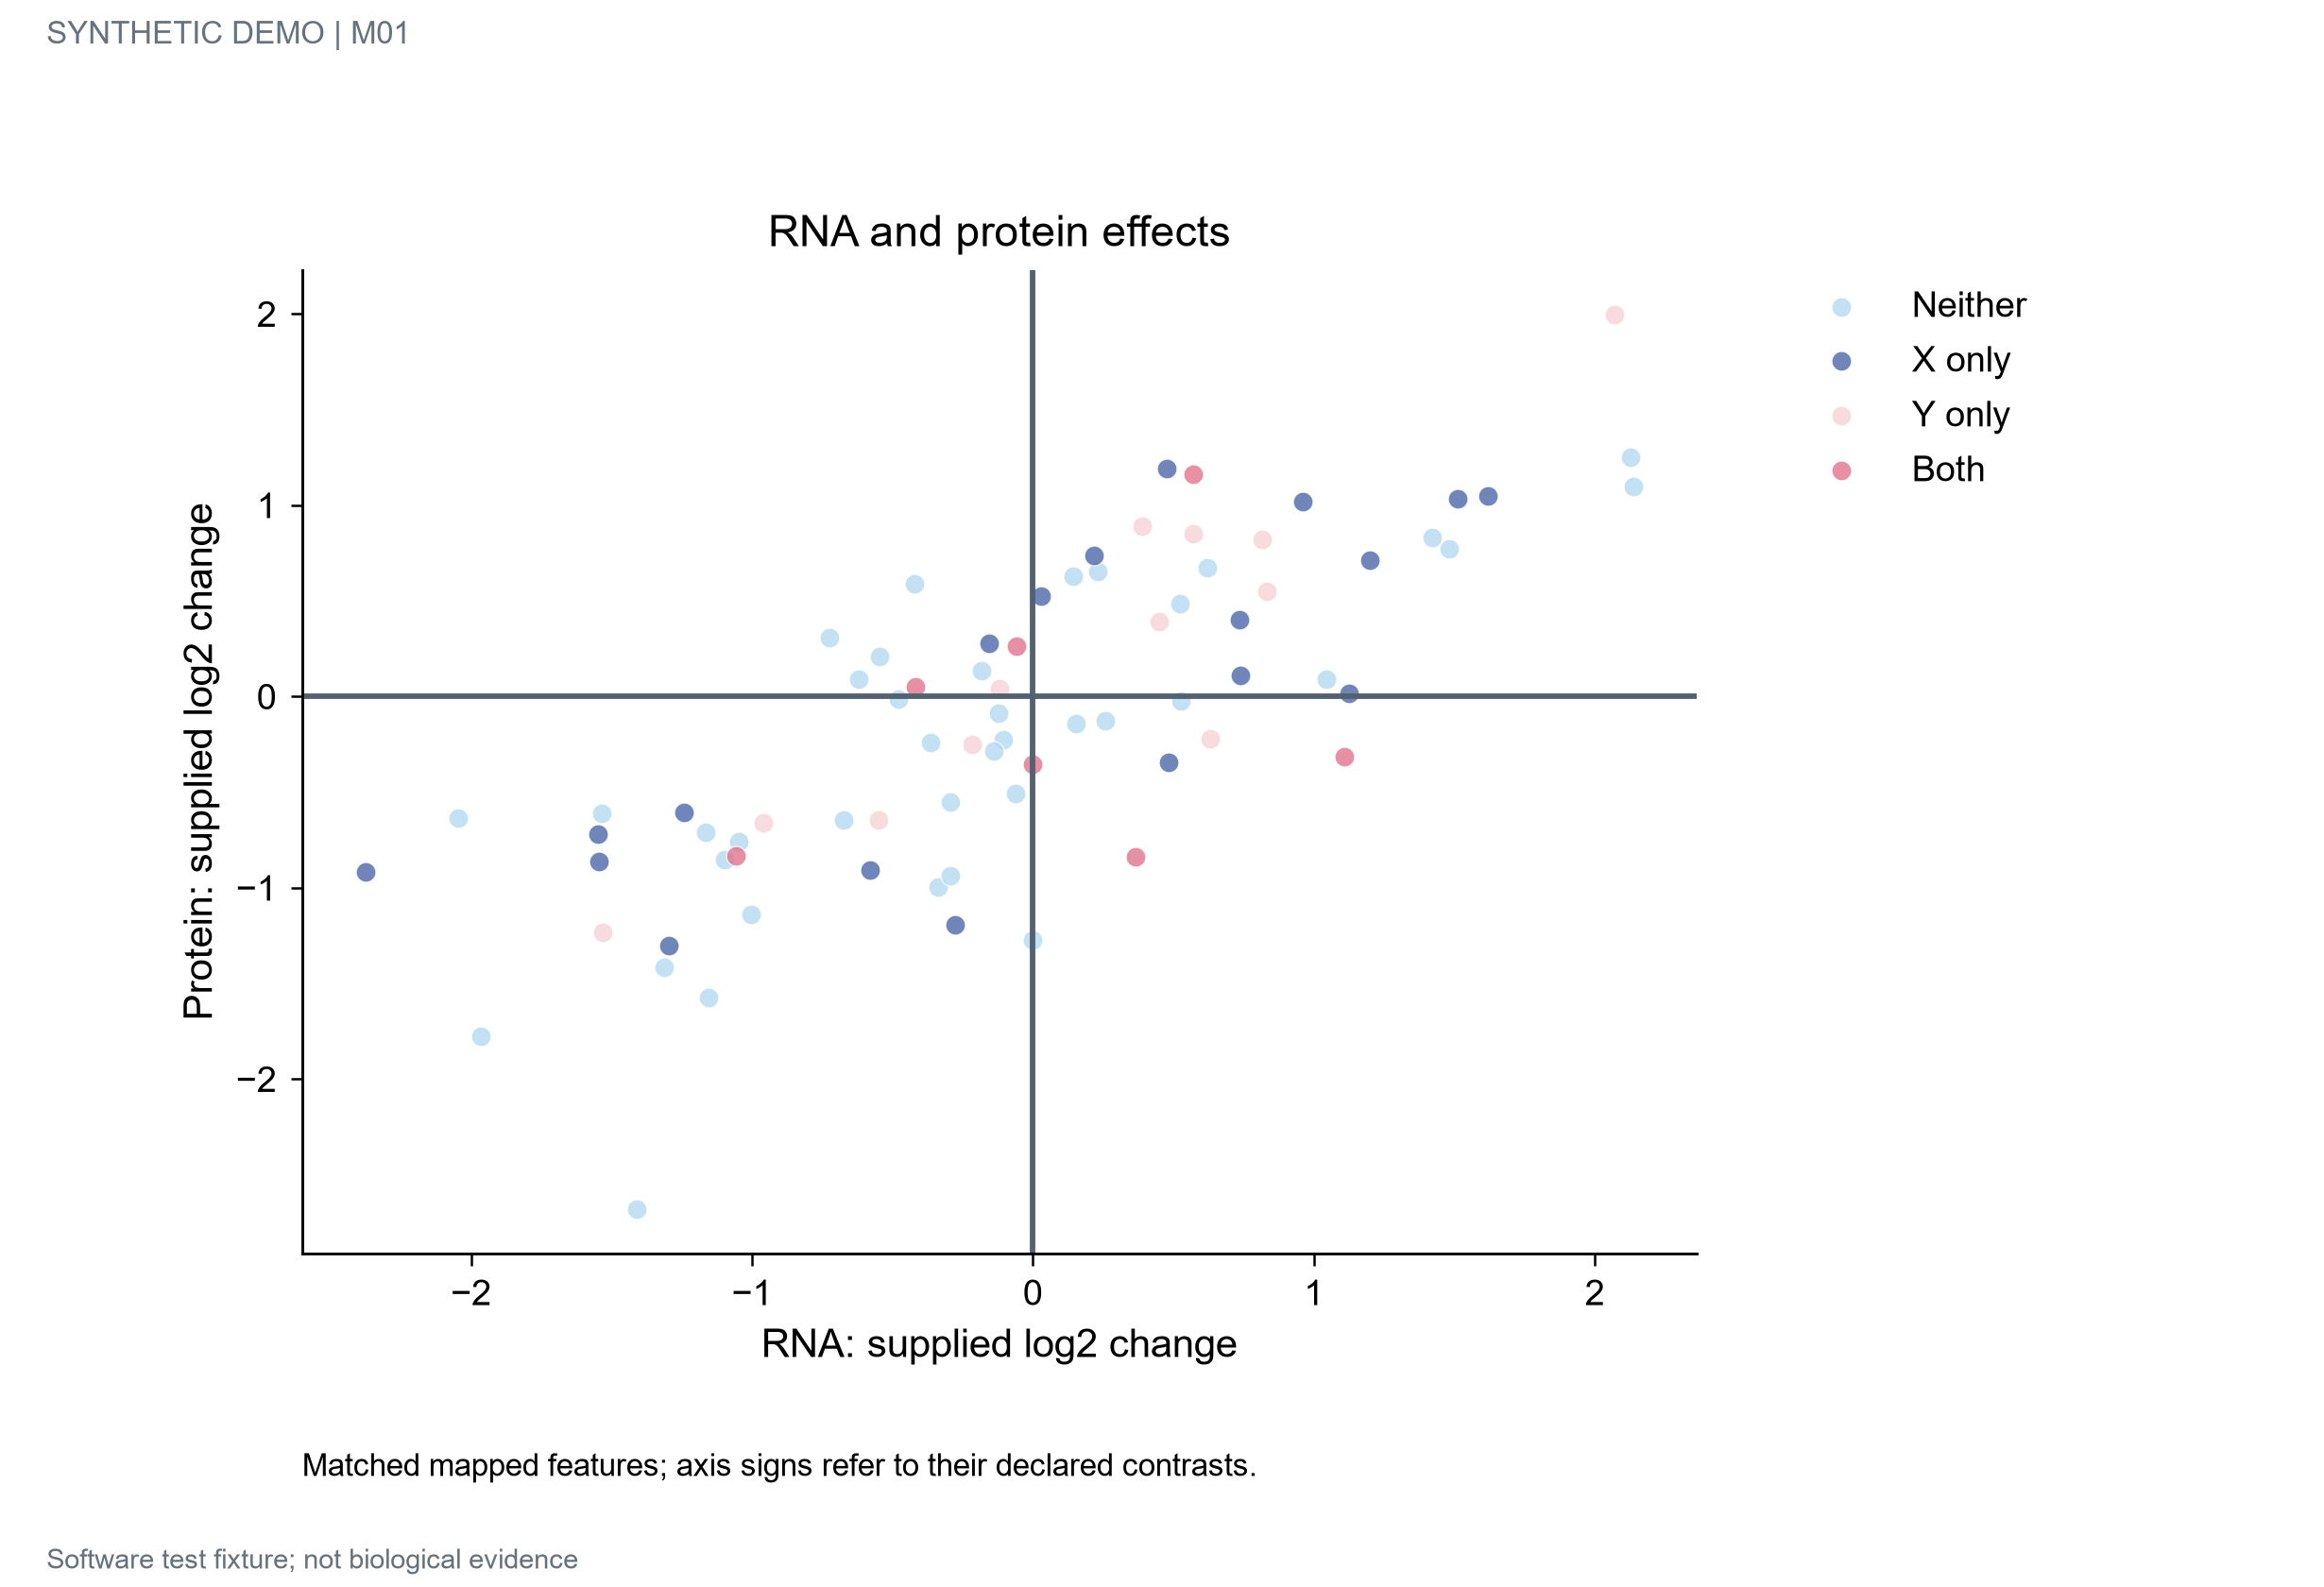

The data file committed next to this chart (first rows):
feature_id	status	effect_x	effect_y	q_x	q_y
F01	Both	-0.05904	0.2611	0.01	0.015
F02	Neither	-1.164	-0.7086	0.2	0.3
F03	Neither	-1.002	-1.141	0.2	0.3
F04	X only	-0.2775	-1.196	0.01	0.3
F05	Y only	-0.2167	-0.2495	0.2	0.015
F06	Neither	-0.723	0.3089	0.2	0.3
F07	X only	1.513	1.032	0.01	0.3
F08	Neither	-1.409	-2.68	0.2	0.3
F09	Y only	0.3898	0.8901	0.2	0.015
F10	X only	-1.294	-1.303	0.01	0.3
F11	Neither	2.137	1.098	0.2	0.3
F12	Neither	0.6221	0.6713	0.2	0.3
F13	Both	-0.002591	-0.3543	0.01	0.015
F14	Neither	0.2592	-0.1276	0.2	0.3
F15	Neither	1.422	0.8325	0.2	0.3
F16	X only	-1.543	-0.861	0.01	0.3
F17	Y only	-0.5477	-0.644	0.2	0.015
F18	Neither	-0.1037	-0.2257	0.2	0.3
F19	X only	0.2164	0.7375	0.01	0.3
F20	Neither	-1.099	-0.8508	0.2	0.3
F21	Y only	-1.53	-1.233	0.2	0.015
F22	X only	-0.5788	-0.906	0.01	0.3
F23	Neither	1.483	0.7705	0.2	0.3
F24	Neither	-0.2924	-0.5497	0.2	0.3
F25	Both	0.3653	-0.8406	0.01	0.015
F26	Neither	-1.966	-1.779	0.2	0.3
F27	Neither	-0.3627	-0.2384	0.2	0.3
F28	X only	1.124	0.01781	0.01	0.3
F29	Y only	2.071	1.997	0.2	0.015
F30	Neither	-0.14	-0.2856	0.2	0.3
F31	X only	0.02971	0.527	0.01	0.3
F32	Neither	0.5221	0.484	0.2	0.3
F33	Y only	-0.1193	0.03868	0.2	0.015
F34	X only	0.482	-0.344	0.01	0.3
F35	Neither	0.1428	0.6287	0.2	0.3
F36	Neither	-0.4775	-0.01481	0.2	0.3
F37	Both	-0.4184	0.05225	0.01	0.015
F38	Neither	-1.313	-1.414	0.2	0.3
F39	Neither	2.128	1.249	0.2	0.3
F40	X only	0.4772	1.192	0.01	0.3
F41	Y only	0.8176	0.8212	0.2	0.015
F42	Neither	-0.06115	-0.5065	0.2	0.3
F43	X only	1.62	1.05	0.01	0.3
F44	Neither	-1.533	-0.6091	0.2	0.3
F45	Y only	0.6317	-0.2193	0.2	0.015
F46	X only	-2.375	-0.9157	0.01	0.3
F47	Neither	0.5274	-0.02138	0.2	0.3
F48	Neither	-0.3386	-0.9957	0.2	0.3
F49	Both	0.5693	1.163	0.01	0.015
F50	Neither	-0.001973	-1.272	0.2	0.3
F51	Neither	-0.6183	0.08937	0.2	0.3
F52	X only	-1.547	-0.7219	0.01	0.3
F53	Y only	-0.961	-0.6603	0.2	0.015
F54	Neither	-0.6725	-0.6451	0.2	0.3
F55	X only	-1.243	-0.6079	0.01	0.3
F56	Neither	-1.046	-0.7605	0.2	0.3
F57	Y only	0.5712	0.8497	0.2	0.015
F58	X only	0.9605	1.021	0.01	0.3
F59	Neither	-2.046	-0.6348	0.2	0.3
F60	Neither	-0.1221	-0.08636	0.2	0.3
... 16 more rows
